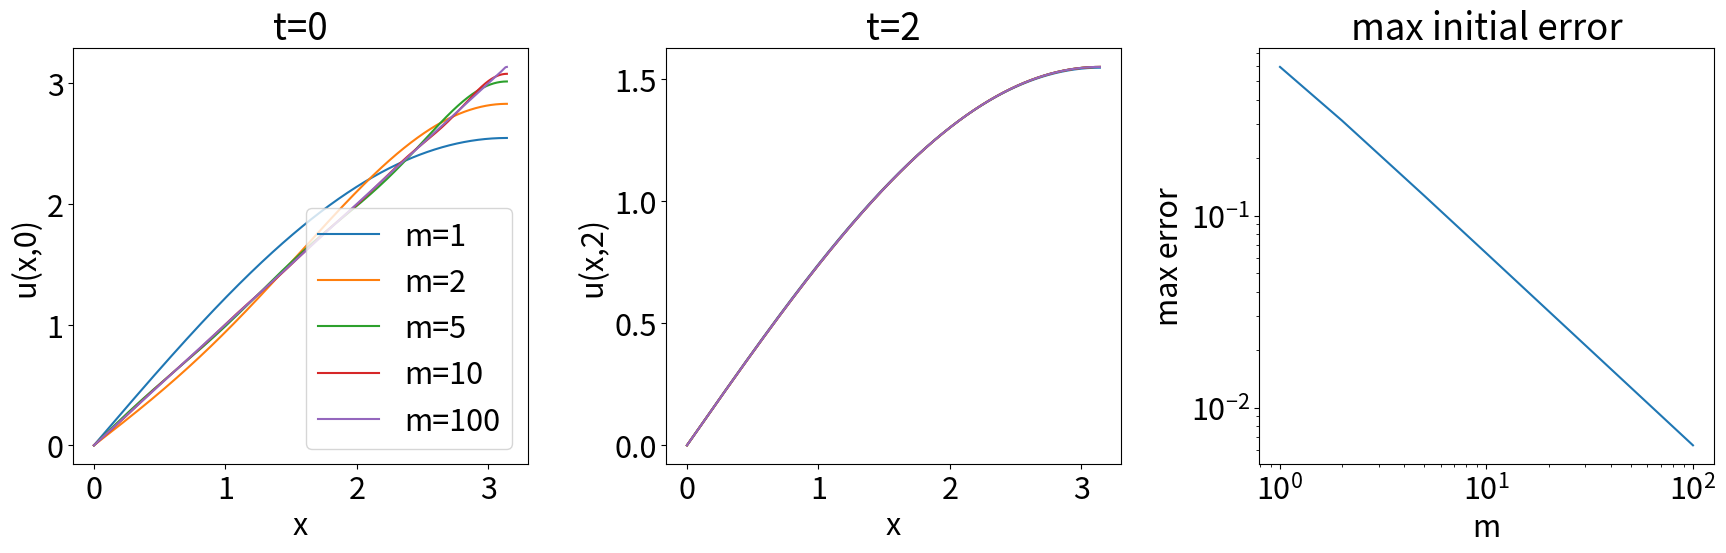

This chart was generated by the following Python code:
import numpy as np
import matplotlib.pyplot as plt
plt.rcParams.update({'font.size': 22}) # larger font size
from math import pi

# value of first m terms at x,t
# with respect to sum this is k=0,1,...,m-1
def SeriesTerms(x,t,m):
    Aux = 0
    for k in range(m):
        Aux += 8*(-1)**k/(pi*(2*k+1)**2) * np.exp(-(2*k+1)**2*t/4) * np.sin((2*k+1)*x/2)
    return Aux
    
Nx = 1000
xvals = np.linspace(0,pi,Nx)
mvals = [1,2,5,10,100]

fig,ax = plt.subplots(1,3,figsize=(18,6))
# time 0
max_error = []
for m in mvals:
    yvals = [SeriesTerms(x,0,m) for x in xvals]
    ax[0].plot(xvals,yvals)
    max_error.append(max([abs(yvals[i]-xvals[i]) for i in range(Nx)]))
ax[0].legend(['m='+str(m) for m in mvals])
ax[0].set_title(r't=0')
ax[0].set_xlabel('x')
ax[0].set_ylabel('u(x,0)')

# show maximum error
ax[2].plot(mvals,max_error)
ax[2].set_title('max initial error')
ax[2].set_xlabel('m')
ax[2].set_ylabel('max error')
ax[2].set_xscale('log')
ax[2].set_yscale('log')
print(max_error[-1])

# time 2
for m in mvals:
    yvals = [SeriesTerms(x,2,m) for x in xvals]
    ax[1].plot(xvals,yvals)
ax[1].set_title(r't=2')
ax[1].set_xlabel('x')
ax[1].set_ylabel('u(x,2)')


plt.tight_layout()
plt.savefig('Heat_Series.pdf')